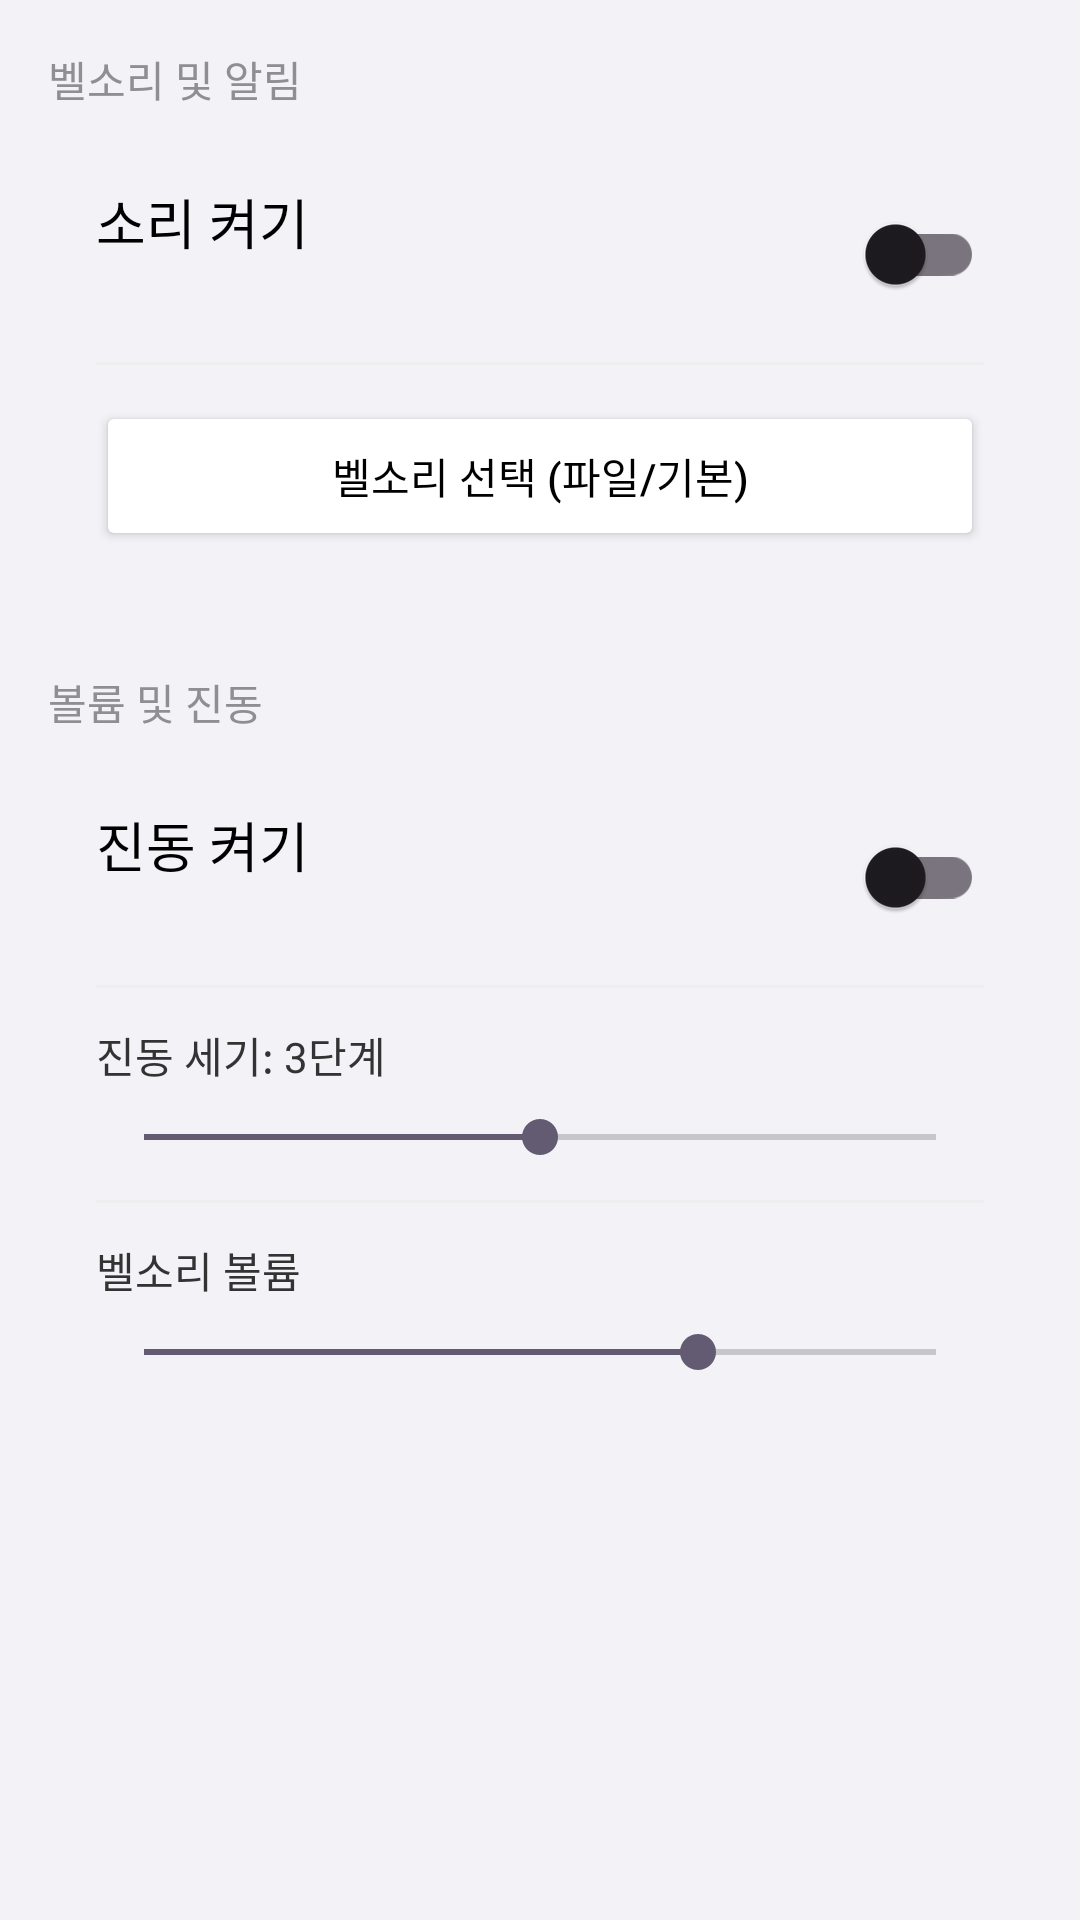

Reconstruct the res/layout file that produces this screen, plus the resources it refers to.
<!-- AndroidManifest.xml: application theme Base.Theme.Signapp -->
<!-- res/layout/activity_settings_sound.xml -->
<?xml version="1.0" encoding="utf-8"?>
<ScrollView xmlns:android="http://schemas.android.com/apk/res/android"
    xmlns:app="http://schemas.android.com/apk/res-auto"
    android:layout_width="match_parent"
    android:layout_height="match_parent"
    android:background="#F2F2F7">

    <LinearLayout
        android:orientation="vertical"
        android:layout_width="match_parent"
        android:layout_height="wrap_content"
        android:padding="16dp">

        <TextView
            android:text="벨소리 및 알림"
            android:textSize="14sp"
            android:textColor="#8E8E93"
            android:layout_width="wrap_content"
            android:layout_height="wrap_content"
            android:layout_marginBottom="8dp" />

        <LinearLayout
            android:background="@drawable/bg_settings_card"
            android:orientation="vertical"
            android:layout_width="match_parent"
            android:layout_height="wrap_content"
            android:padding="16dp">

            <RelativeLayout
                android:layout_width="match_parent"
                android:layout_height="wrap_content">
                <TextView
                    android:text="소리 켜기"
                    android:textSize="18sp"
                    android:textColor="#000000"
                    android:layout_width="wrap_content"
                    android:layout_height="wrap_content" />
                <androidx.appcompat.widget.SwitchCompat
                    android:id="@+id/switch_sound_enable"
                    android:layout_width="wrap_content"
                    android:layout_height="wrap_content"
                    android:layout_alignParentEnd="true" />
            </RelativeLayout>

            <View android:layout_width="match_parent" android:layout_height="1dp" android:background="#EEEEEE" android:layout_marginVertical="12dp"/>

            <Button
                android:id="@+id/btn_select_ringtone"
                android:text="벨소리 선택 (파일/기본)"
                android:layout_width="match_parent"
                android:layout_height="50dp"
                android:backgroundTint="#FFFFFF"
                android:textColor="#000000"
                app:strokeColor="#DDDDDD"
                app:strokeWidth="1dp" />
        </LinearLayout>

        <TextView
            android:text="볼륨 및 진동"
            android:textSize="14sp"
            android:textColor="#8E8E93"
            android:layout_width="wrap_content"
            android:layout_height="wrap_content"
            android:layout_marginTop="24dp"
            android:layout_marginBottom="8dp" />

        <LinearLayout
            android:background="@drawable/bg_settings_card"
            android:orientation="vertical"
            android:layout_width="match_parent"
            android:layout_height="wrap_content"
            android:padding="16dp">

            <RelativeLayout
                android:layout_width="match_parent"
                android:layout_height="wrap_content">
                <TextView
                    android:text="진동 켜기"
                    android:textSize="18sp"
                    android:textColor="#000000"
                    android:layout_width="wrap_content"
                    android:layout_height="wrap_content" />
                <androidx.appcompat.widget.SwitchCompat
                    android:id="@+id/switch_vibrate_enable"
                    android:layout_width="wrap_content"
                    android:layout_height="wrap_content"
                    android:layout_alignParentEnd="true" />
            </RelativeLayout>

            <View android:layout_width="match_parent" android:layout_height="1dp" android:background="#EEEEEE" android:layout_marginVertical="12dp"/>

            <TextView
                android:id="@+id/tv_vibration_level"
                android:text="진동 세기: 3단계"
                android:layout_width="wrap_content"
                android:layout_height="wrap_content"
                android:textColor="#333333" />

            <SeekBar
                android:id="@+id/seekbar_vibration"
                android:layout_width="match_parent"
                android:layout_height="wrap_content"
                android:layout_marginTop="8dp"
                android:max="4"
                android:progress="2" />

            <View android:layout_width="match_parent" android:layout_height="1dp" android:background="#EEEEEE" android:layout_marginVertical="12dp"/>

            <TextView
                android:text="벨소리 볼륨"
                android:layout_width="wrap_content"
                android:layout_height="wrap_content"
                android:textColor="#333333" />

            <SeekBar
                android:id="@+id/seekbar_volume"
                android:layout_width="match_parent"
                android:layout_height="wrap_content"
                android:layout_marginTop="8dp"
                android:max="100"
                android:progress="70" />
        </LinearLayout>

    </LinearLayout>
</ScrollView>
<!-- resources referenced by this layout -->
<resources>
  <style name="Base.Theme.Signapp" parent="Theme.Material3.Light.NoActionBar">
      </style>
</resources>
